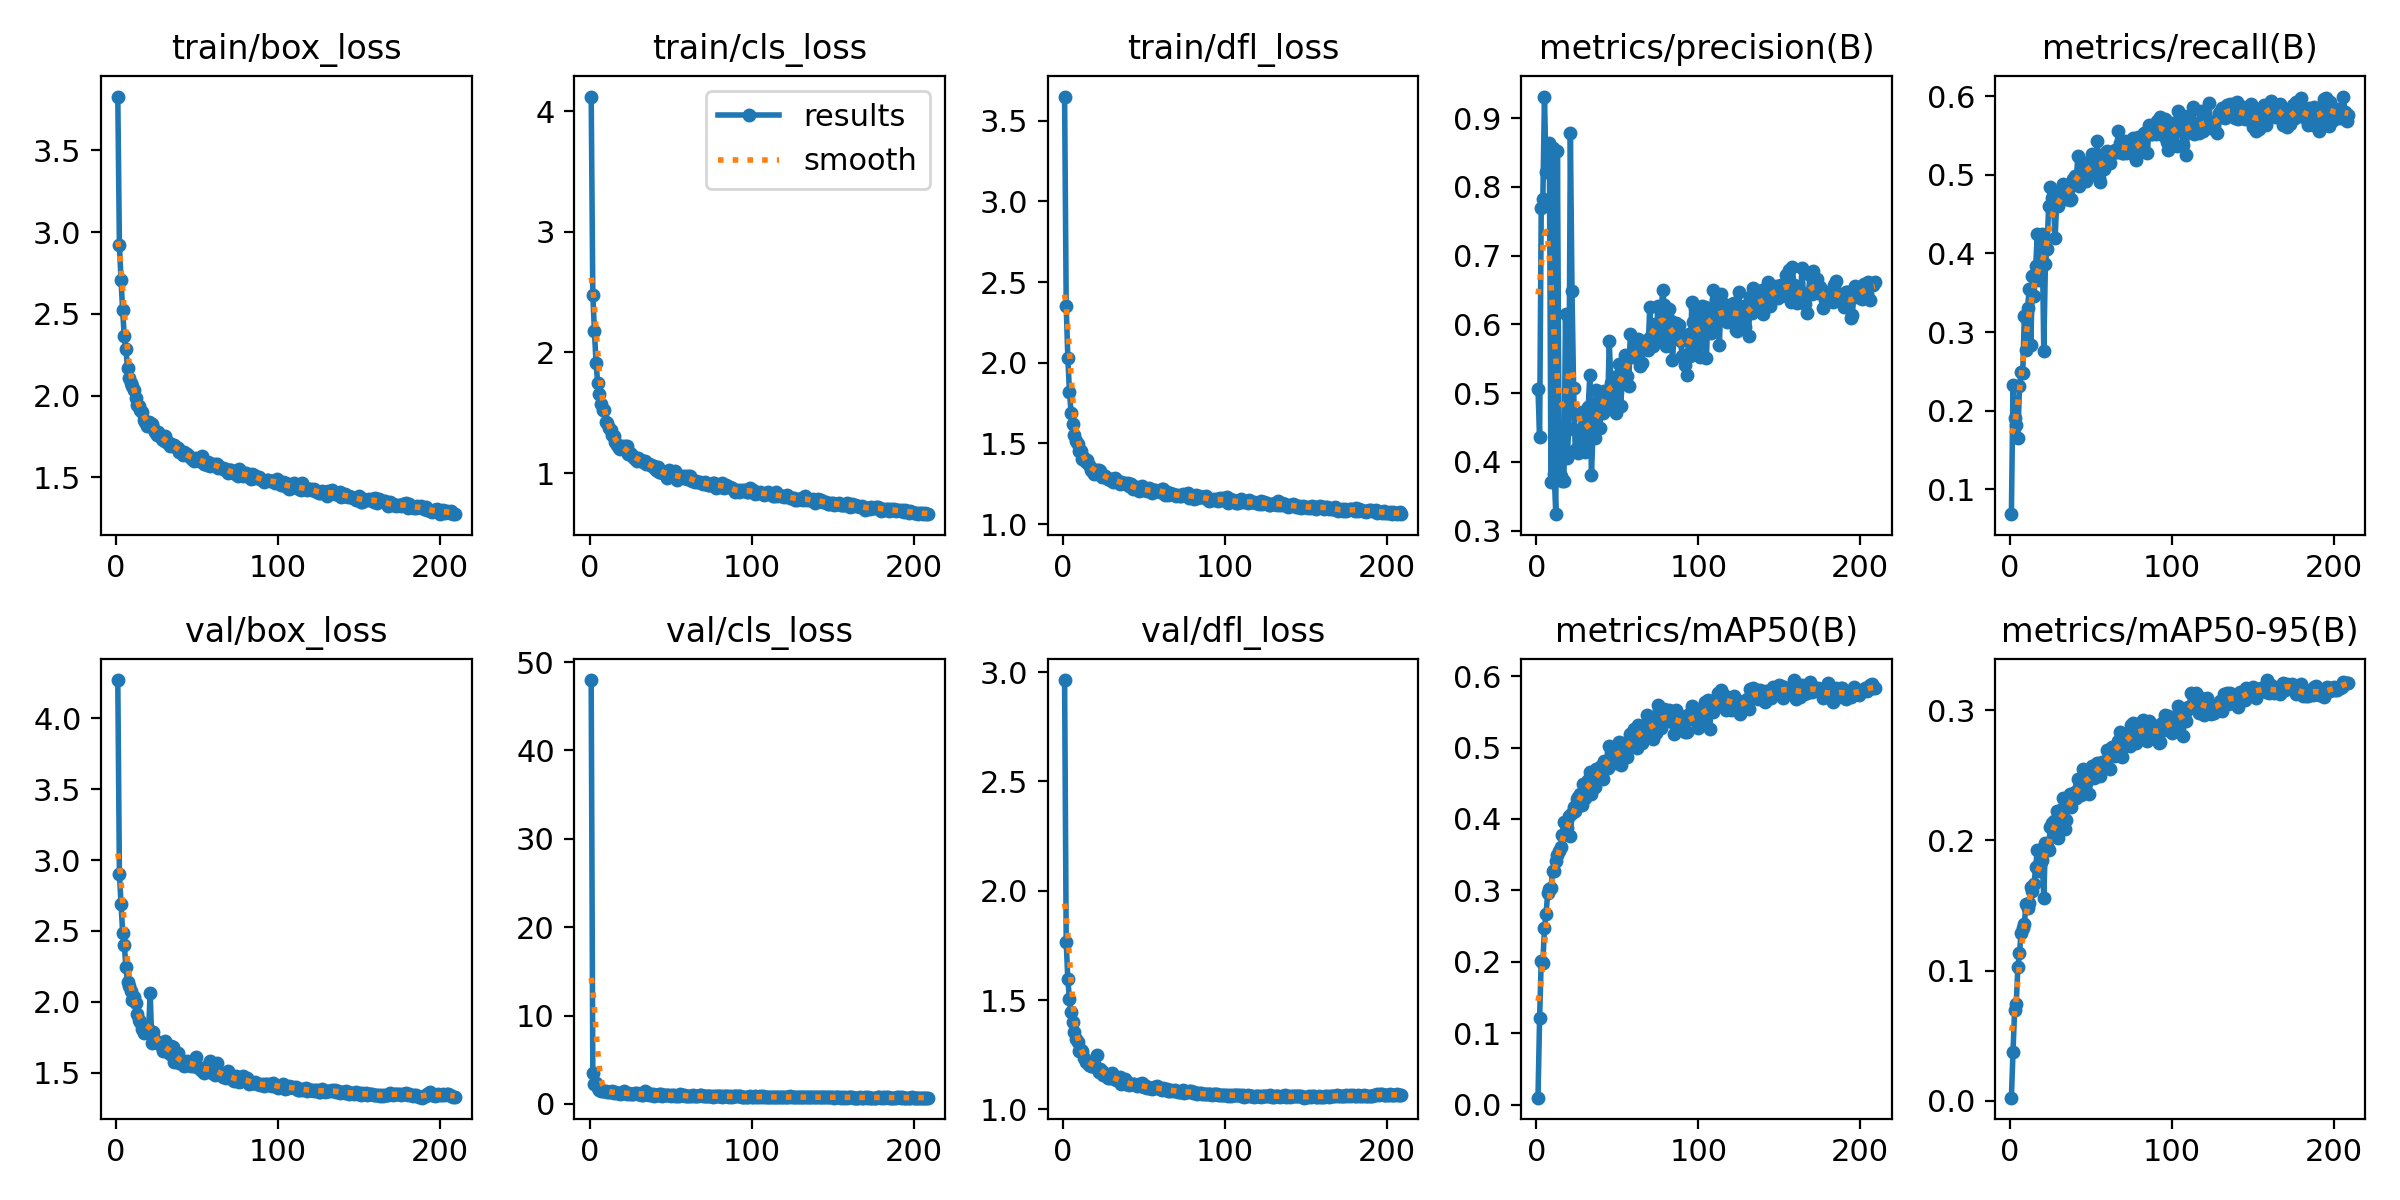

Source data for this figure (header and first rows):
epoch, train/box_loss, train/cls_loss, train/dfl_loss, metrics/precision(B), metrics/recall(B), metrics/mAP50(B), metrics/mAP50-95(B), val/box_loss, val/cls_loss, val/dfl_loss, lr/pg0, lr/pg1, lr/pg2
1, 3.83, 4.123, 3.65, 0.5058, 0.06849, 0.00958, 0.00235, 4.27, 47.96, 2.963, 0.0004135, 0.0004135, 0.0004135
2, 2.921, 2.478, 2.353, 0.4361, 0.2327, 0.1216, 0.03769, 2.899, 3.459, 1.766, 0.0008274, 0.0008274, 0.0008274
3, 2.708, 2.179, 2.029, 0.7686, 0.1909, 0.2011, 0.06958, 2.69, 2.241, 1.595, 0.001239, 0.001239, 0.001239
4, 2.521, 1.913, 1.821, 0.7819, 0.1822, 0.1984, 0.0744, 2.489, 2.399, 1.503, 0.001238, 0.001238, 0.001238
5, 2.362, 1.747, 1.691, 0.9315, 0.1658, 0.2474, 0.1026, 2.403, 1.78, 1.448, 0.001238, 0.001238, 0.001238
6, 2.283, 1.658, 1.623, 0.8218, 0.2318, 0.2672, 0.1137, 2.248, 1.552, 1.401, 0.001234, 0.001234, 0.001234
7, 2.17, 1.575, 1.553, 0.8599, 0.2494, 0.2961, 0.1291, 2.141, 1.463, 1.353, 0.001229, 0.001229, 0.001229
8, 2.105, 1.524, 1.516, 0.8646, 0.2481, 0.3019, 0.1326, 2.11, 1.467, 1.321, 0.001225, 0.001225, 0.001225
9, 2.078, 1.52, 1.494, 0.3704, 0.3202, 0.3035, 0.1361, 2.079, 1.52, 1.308, 0.001221, 0.001221, 0.001221
10, 2.059, 1.423, 1.454, 0.8565, 0.2775, 0.3276, 0.1509, 2.011, 1.472, 1.269, 0.001217, 0.001217, 0.001217
11, 2.035, 1.417, 1.45, 0.382, 0.3301, 0.3266, 0.1482, 2.033, 1.385, 1.272, 0.001213, 0.001213, 0.001213
12, 1.983, 1.376, 1.404, 0.3238, 0.3553, 0.3411, 0.1518, 1.989, 1.346, 1.267, 0.001209, 0.001209, 0.001209
13, 1.94, 1.357, 1.409, 0.8528, 0.2837, 0.3492, 0.1641, 1.916, 1.354, 1.234, 0.001205, 0.001205, 0.001205
14, 1.938, 1.316, 1.383, 0.426, 0.3712, 0.3544, 0.1611, 1.871, 1.437, 1.216, 0.0012, 0.0012, 0.0012
15, 1.913, 1.306, 1.394, 0.379, 0.3461, 0.3605, 0.1662, 1.856, 1.268, 1.218, 0.001196, 0.001196, 0.001196
16, 1.902, 1.26, 1.365, 0.3718, 0.3835, 0.3772, 0.1798, 1.807, 1.328, 1.202, 0.001192, 0.001192, 0.001192
17, 1.852, 1.235, 1.336, 0.3718, 0.4246, 0.396, 0.1923, 1.782, 1.219, 1.199, 0.001188, 0.001188, 0.001188
18, 1.841, 1.209, 1.331, 0.6153, 0.366, 0.3785, 0.1763, 1.825, 1.195, 1.2, 0.001184, 0.001184, 0.001184
19, 1.814, 1.198, 1.309, 0.4062, 0.4136, 0.3877, 0.1835, 1.822, 1.178, 1.208, 0.00118, 0.00118, 0.00118
20, 1.837, 1.222, 1.336, 0.4477, 0.4243, 0.4044, 0.1849, 1.799, 1.198, 1.194, 0.001176, 0.001176, 0.001176
21, 1.83, 1.208, 1.335, 0.8781, 0.2766, 0.376, 0.1557, 2.062, 1.418, 1.249, 0.001172, 0.001172, 0.001172
22, 1.825, 1.225, 1.334, 0.6481, 0.3868, 0.4089, 0.1982, 1.712, 1.186, 1.173, 0.001167, 0.001167, 0.001167
23, 1.802, 1.221, 1.327, 0.5072, 0.4056, 0.4164, 0.1957, 1.789, 1.115, 1.187, 0.001163, 0.001163, 0.001163
24, 1.778, 1.155, 1.291, 0.4173, 0.4602, 0.4116, 0.1929, 1.729, 1.238, 1.174, 0.001159, 0.001159, 0.001159
25, 1.756, 1.17, 1.302, 0.4462, 0.484, 0.4275, 0.2106, 1.717, 1.099, 1.158, 0.001155, 0.001155, 0.001155
26, 1.775, 1.147, 1.297, 0.4125, 0.47, 0.4311, 0.2136, 1.706, 1.151, 1.158, 0.001151, 0.001151, 0.001151
27, 1.758, 1.137, 1.283, 0.4415, 0.461, 0.4355, 0.2147, 1.702, 1.149, 1.159, 0.001147, 0.001147, 0.001147
28, 1.731, 1.115, 1.28, 0.472, 0.4192, 0.4195, 0.2069, 1.683, 1.259, 1.146, 0.001143, 0.001143, 0.001143
29, 1.728, 1.103, 1.271, 0.4311, 0.4669, 0.4487, 0.2228, 1.654, 1.196, 1.143, 0.001139, 0.001139, 0.001139
30, 1.75, 1.124, 1.28, 0.4142, 0.4609, 0.4298, 0.2019, 1.72, 1.087, 1.166, 0.001135, 0.001135, 0.001135
31, 1.718, 1.106, 1.261, 0.4532, 0.4802, 0.4455, 0.2181, 1.694, 1.078, 1.146, 0.00113, 0.00113, 0.00113
32, 1.716, 1.105, 1.283, 0.4796, 0.473, 0.4547, 0.2237, 1.644, 1.02, 1.137, 0.001126, 0.001126, 0.001126
33, 1.694, 1.089, 1.269, 0.5257, 0.4886, 0.4659, 0.2325, 1.633, 1.012, 1.136, 0.001122, 0.001122, 0.001122
34, 1.704, 1.099, 1.27, 0.3813, 0.4795, 0.4343, 0.2088, 1.685, 1.485, 1.142, 0.001118, 0.001118, 0.001118
35, 1.693, 1.075, 1.247, 0.4442, 0.4689, 0.4478, 0.2156, 1.68, 1.164, 1.147, 0.001114, 0.001114, 0.001114
36, 1.695, 1.075, 1.262, 0.4352, 0.4804, 0.4443, 0.2274, 1.575, 1.255, 1.119, 0.00111, 0.00111, 0.00111
37, 1.683, 1.078, 1.257, 0.5047, 0.4682, 0.4704, 0.2358, 1.599, 1.008, 1.121, 0.001106, 0.001106, 0.001106
38, 1.681, 1.065, 1.253, 0.4883, 0.4697, 0.4649, 0.2258, 1.635, 1.056, 1.139, 0.001102, 0.001102, 0.001102
39, 1.654, 1.051, 1.247, 0.4489, 0.4953, 0.4665, 0.2327, 1.57, 1.075, 1.115, 0.001097, 0.001097, 0.001097
40, 1.652, 1.056, 1.252, 0.4721, 0.4987, 0.4742, 0.237, 1.579, 0.9565, 1.121, 0.001093, 0.001093, 0.001093
41, 1.638, 1.028, 1.235, 0.4711, 0.4894, 0.4559, 0.2326, 1.582, 1.031, 1.113, 0.001089, 0.001089, 0.001089
42, 1.656, 1.052, 1.248, 0.5036, 0.5245, 0.4815, 0.2467, 1.546, 0.9638, 1.114, 0.001085, 0.001085, 0.001085
43, 1.642, 1.007, 1.219, 0.4891, 0.4856, 0.4776, 0.2411, 1.552, 1.135, 1.117, 0.001081, 0.001081, 0.001081
44, 1.642, 1.015, 1.222, 0.4765, 0.5009, 0.4713, 0.235, 1.584, 1.17, 1.115, 0.001077, 0.001077, 0.001077
45, 1.63, 1.001, 1.222, 0.5757, 0.5099, 0.5023, 0.2548, 1.573, 0.9478, 1.113, 0.001073, 0.001073, 0.001073
46, 1.621, 1.006, 1.23, 0.5147, 0.5008, 0.4928, 0.2503, 1.549, 0.9889, 1.109, 0.001069, 0.001069, 0.001069
47, 1.613, 0.9854, 1.208, 0.5114, 0.4916, 0.487, 0.2439, 1.581, 1.002, 1.115, 0.001064, 0.001064, 0.001064
48, 1.601, 0.9606, 1.211, 0.4992, 0.5159, 0.4848, 0.2477, 1.545, 1.04, 1.107, 0.00106, 0.00106, 0.00106
49, 1.618, 1.021, 1.233, 0.4716, 0.5096, 0.478, 0.2357, 1.609, 1.008, 1.12, 0.001056, 0.001056, 0.001056
50, 1.612, 0.9916, 1.214, 0.5254, 0.5016, 0.4985, 0.2497, 1.536, 0.9586, 1.103, 0.001052, 0.001052, 0.001052
51, 1.6, 0.9743, 1.21, 0.5428, 0.5269, 0.5073, 0.2574, 1.533, 0.9604, 1.106, 0.001048, 0.001048, 0.001048
52, 1.608, 0.9798, 1.206, 0.4808, 0.5159, 0.4762, 0.2478, 1.527, 1.006, 1.098, 0.001044, 0.001044, 0.001044
53, 1.63, 1.014, 1.222, 0.5152, 0.5001, 0.4902, 0.249, 1.513, 0.9232, 1.098, 0.00104, 0.00104, 0.00104
54, 1.58, 0.9433, 1.205, 0.5452, 0.5434, 0.5063, 0.2596, 1.5, 0.9305, 1.097, 0.001035, 0.001035, 0.001035
55, 1.587, 0.961, 1.192, 0.5556, 0.4959, 0.501, 0.2583, 1.524, 0.9028, 1.094, 0.001031, 0.001031, 0.001031
56, 1.572, 0.9754, 1.211, 0.5246, 0.4907, 0.4868, 0.249, 1.543, 1.112, 1.102, 0.001027, 0.001027, 0.001027
57, 1.596, 0.9757, 1.21, 0.5106, 0.5214, 0.5015, 0.2602, 1.51, 0.9662, 1.096, 0.001023, 0.001023, 0.001023
58, 1.568, 0.9575, 1.203, 0.5867, 0.5075, 0.5189, 0.2573, 1.581, 1.021, 1.105, 0.001019, 0.001019, 0.001019
59, 1.583, 0.9779, 1.207, 0.5523, 0.5278, 0.5038, 0.2601, 1.495, 0.9153, 1.099, 0.001015, 0.001015, 0.001015
60, 1.576, 0.9518, 1.199, 0.5679, 0.5308, 0.5266, 0.2694, 1.522, 0.8986, 1.094, 0.001011, 0.001011, 0.001011
... 149 more rows
